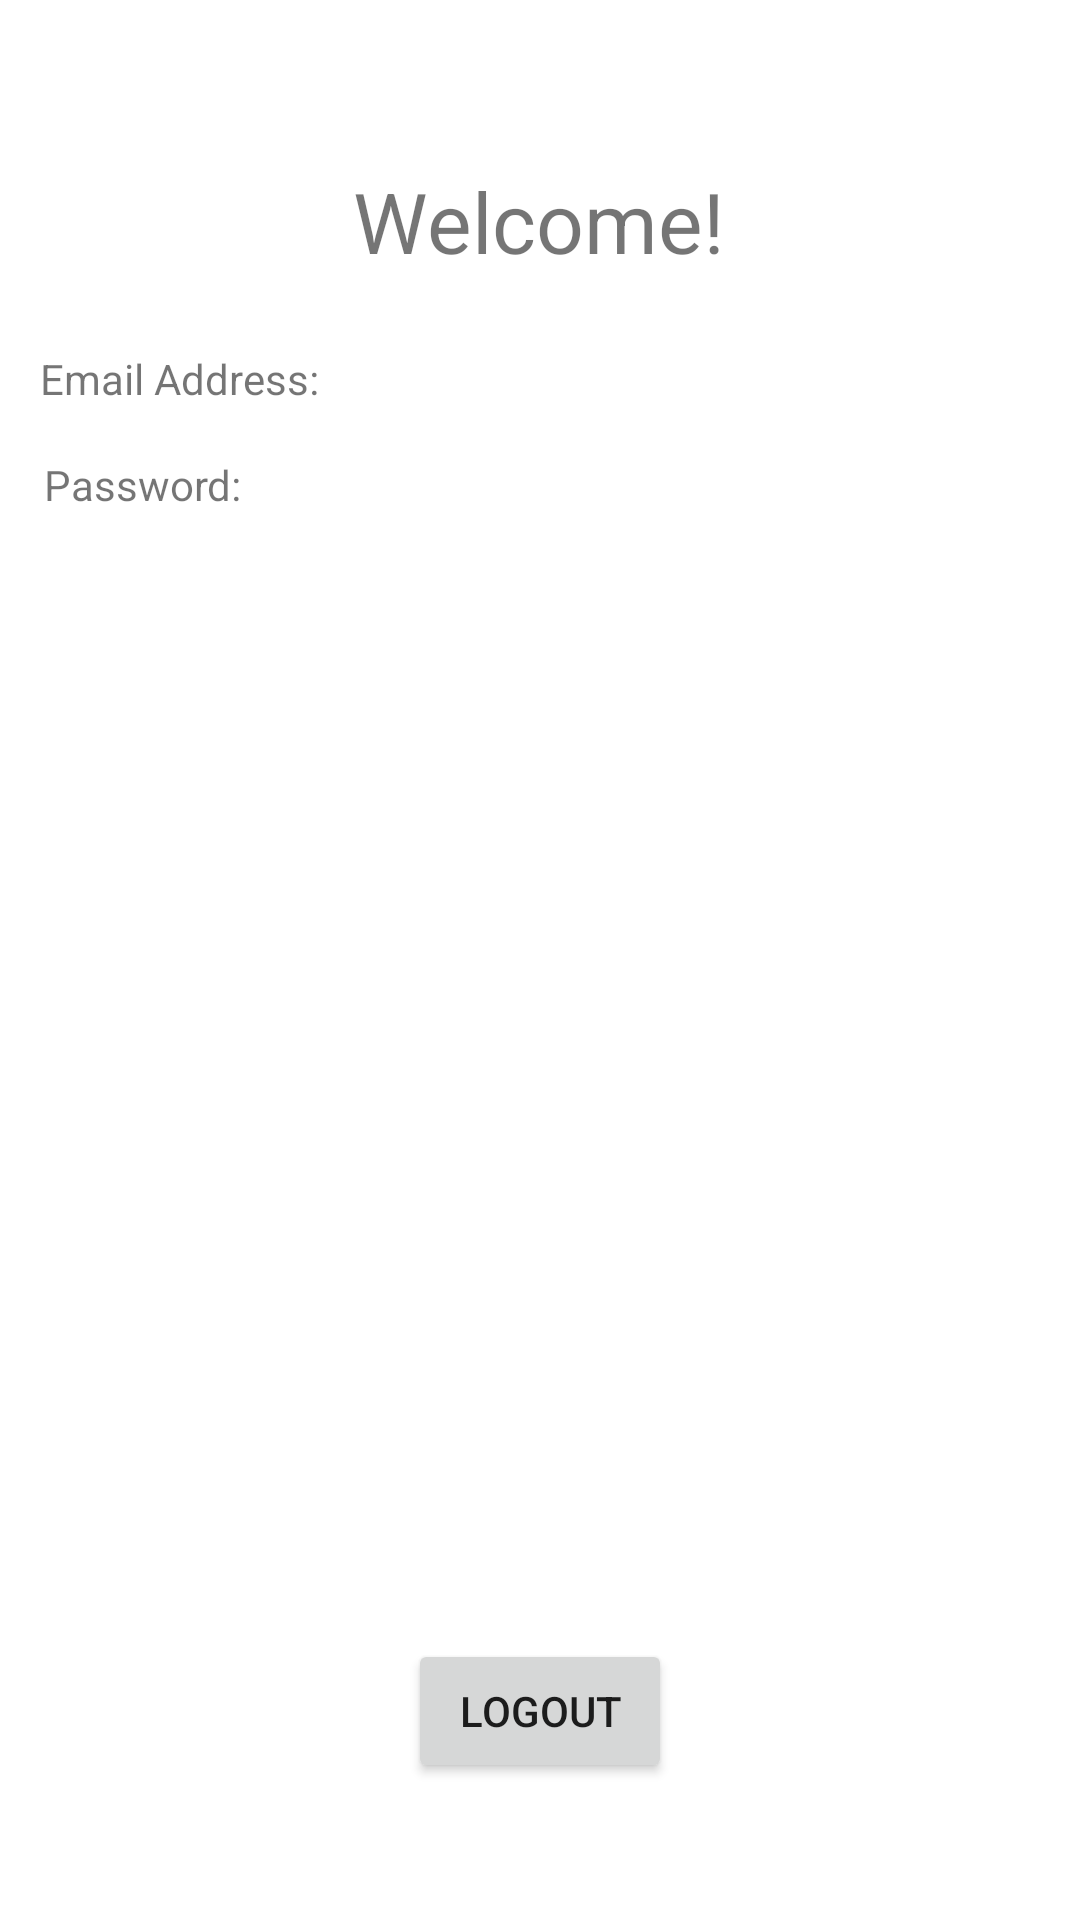

Write the Android layout XML for this screen, with the resource values it uses.
<!-- AndroidManifest.xml: application theme Theme.Week1Project -->
<!-- res/layout/activity_user_profile.xml -->
<?xml version="1.0" encoding="utf-8"?>
<androidx.constraintlayout.widget.ConstraintLayout xmlns:android="http://schemas.android.com/apk/res/android"
    xmlns:app="http://schemas.android.com/apk/res-auto"
    xmlns:tools="http://schemas.android.com/tools"
    android:layout_width="match_parent"
    android:layout_height="match_parent"
    tools:context=".UserProfileActivity">

    <TextView
        android:id="@+id/welcome_logo"
        android:layout_width="wrap_content"
        android:layout_height="wrap_content"
        android:text="@string/welcome"
        android:textSize="28sp"
        app:layout_constraintBottom_toBottomOf="parent"
        app:layout_constraintEnd_toEndOf="parent"
        app:layout_constraintHorizontal_bias="0.498"
        app:layout_constraintStart_toStartOf="parent"
        app:layout_constraintTop_toTopOf="parent"
        app:layout_constraintVertical_bias="0.091" />

    <Button
        android:id="@+id/logout_button"
        android:layout_width="wrap_content"
        android:layout_height="wrap_content"
        android:text="@string/logout"
        app:layout_constraintBottom_toBottomOf="parent"
        app:layout_constraintEnd_toEndOf="parent"
        app:layout_constraintStart_toStartOf="parent"
        app:layout_constraintTop_toTopOf="parent"
        app:layout_constraintVertical_bias="0.923" />

    <TextView
        android:id="@+id/email_display"
        android:layout_width="wrap_content"
        android:layout_height="wrap_content"
        android:text="@string/email_display"
        app:layout_constraintBottom_toBottomOf="parent"
        app:layout_constraintEnd_toEndOf="parent"
        app:layout_constraintHorizontal_bias="0.05"
        app:layout_constraintStart_toStartOf="parent"
        app:layout_constraintTop_toTopOf="parent"
        app:layout_constraintVertical_bias="0.188" />

    <TextView
        android:id="@+id/password_display"
        android:layout_width="wrap_content"
        android:layout_height="wrap_content"
        android:text="@string/password_display"
        app:layout_constraintBottom_toBottomOf="parent"
        app:layout_constraintEnd_toEndOf="parent"
        app:layout_constraintHorizontal_bias="0.05"
        app:layout_constraintStart_toStartOf="parent"
        app:layout_constraintTop_toTopOf="parent"
        app:layout_constraintVertical_bias="0.245" />
</androidx.constraintlayout.widget.ConstraintLayout>
<!-- resources referenced by this layout -->
<resources>
  <string name="email_display">Email Address:</string>
  <string name="logout">Logout</string>
  <string name="password_display">Password:</string>
  <string name="welcome">Welcome!</string>
  <style name="Theme.Week1Project" parent="Theme.MaterialComponents.DayNight.DarkActionBar">
          
          <item name="colorPrimary">@color/purple_500</item>
          <item name="colorPrimaryVariant">@color/purple_700</item>
          <item name="colorOnPrimary">@color/white</item>
          
          <item name="colorSecondary">@color/teal_200</item>
          <item name="colorSecondaryVariant">@color/teal_700</item>
          <item name="colorOnSecondary">@color/black</item>
          
          <item name="android:statusBarColor" tools:targetApi="l">?attr/colorPrimaryVariant</item>
          
      </style>
  <!-- not gathered from this repository: default colours our renderer supplied (Android Studio template values) -->
  <color name="purple_500">#FF6200EE</color>
  <color name="purple_700">#FF3700B3</color>
  <color name="teal_200">#FF03DAC5</color>
  <color name="teal_700">#FF018786</color>
  <color name="black">#FF000000</color>
  <color name="white">#FFFFFFFF</color>
</resources>
